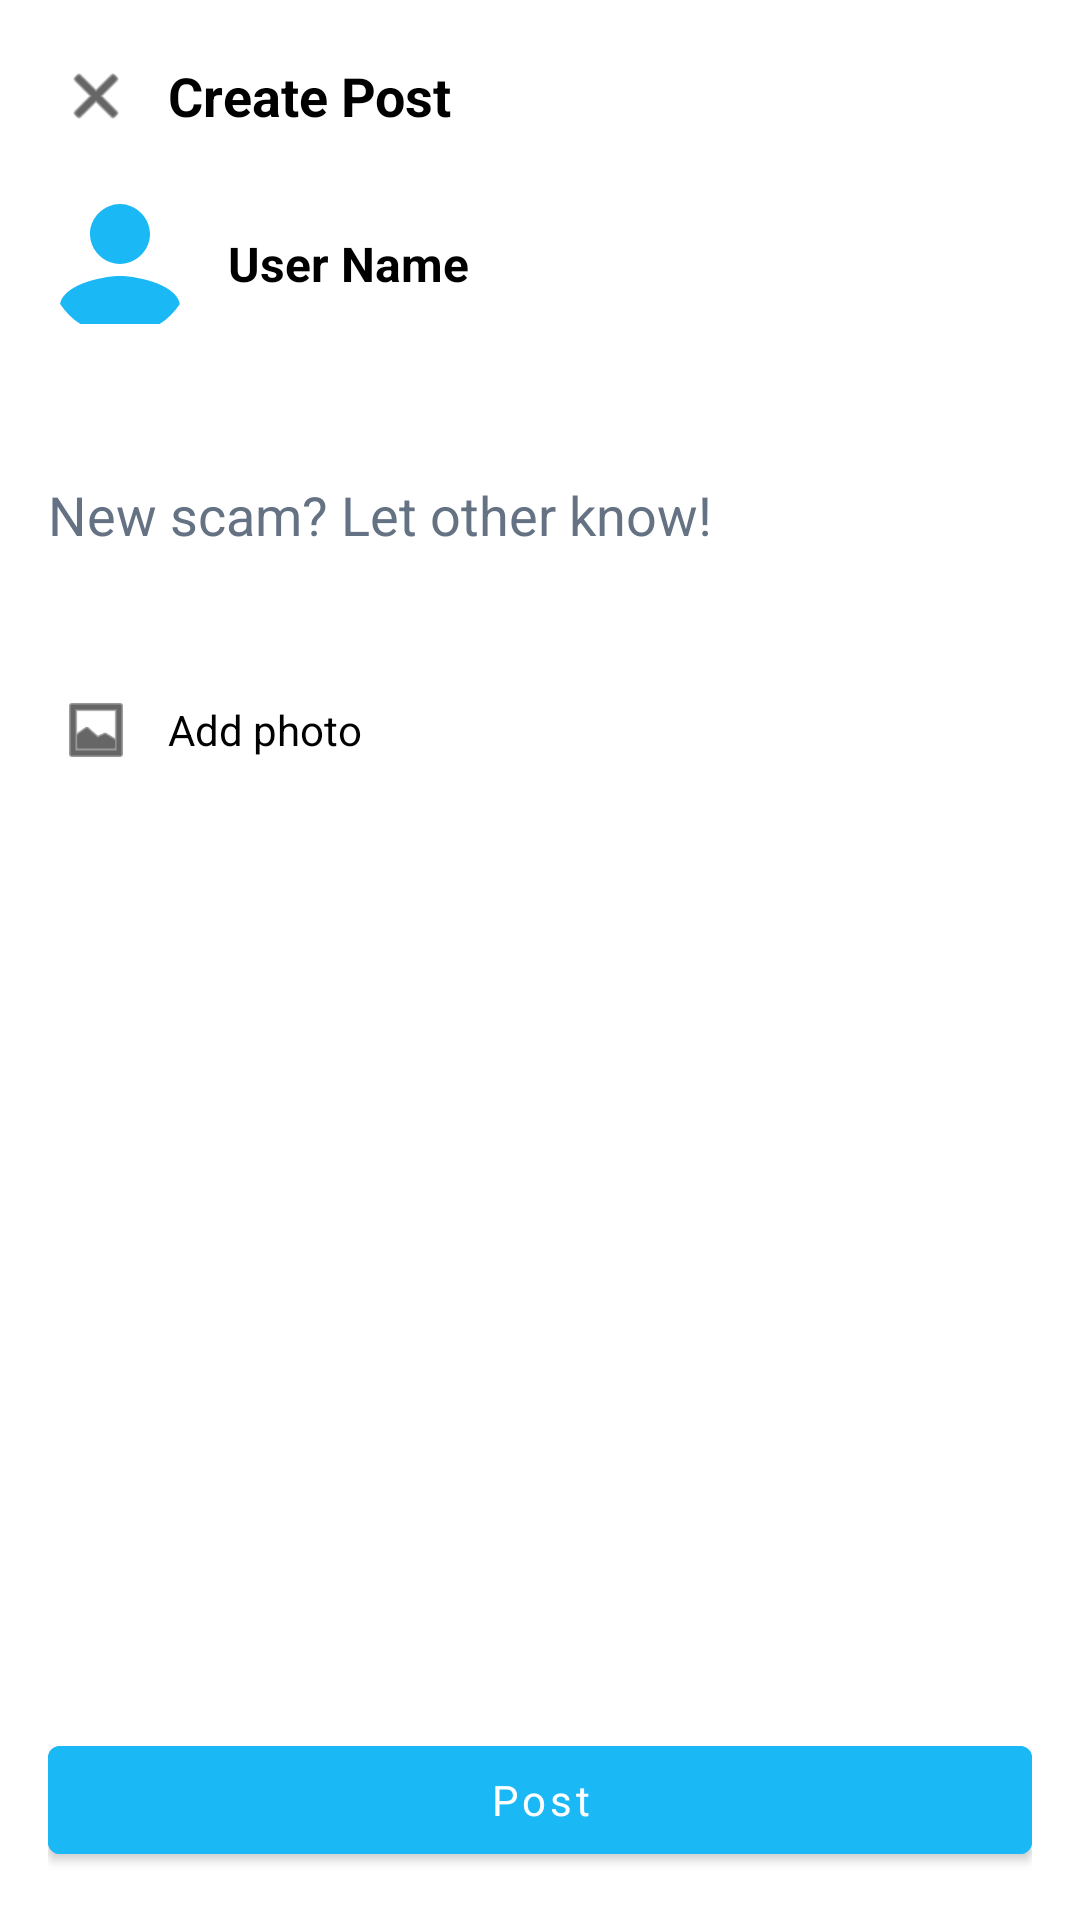

The Android layout XML behind this screen, and the referenced resources:
<!-- AndroidManifest.xml: application theme Theme.FrauduLens -->
<!-- res/layout/dialog_create_post_fullscreen.xml -->
<?xml version="1.0" encoding="utf-8"?>
<LinearLayout
    xmlns:android="http://schemas.android.com/apk/res/android"
    xmlns:app="http://schemas.android.com/apk/res-auto"
    android:layout_width="match_parent"
    android:layout_height="match_parent"
    android:background="@color/surface"
    android:orientation="vertical"
    android:padding="16dp">

    <LinearLayout
        android:layout_width="match_parent"
        android:layout_height="wrap_content"
        android:gravity="center_vertical"
        android:orientation="horizontal">

        <ImageView
            android:id="@+id/btnClosePost"
            android:layout_width="32dp"
            android:layout_height="32dp"
            android:padding="4dp"
            android:src="@android:drawable/ic_menu_close_clear_cancel"
            android:tint="@color/textPrimary" />

        <TextView
            android:layout_width="0dp"
            android:layout_height="wrap_content"
            android:layout_marginStart="8dp"
            android:layout_weight="1"
            android:text="Create Post"
            android:textColor="@color/textPrimary"
            android:textSize="18sp"
            android:textStyle="bold" />
    </LinearLayout>

    <LinearLayout
        android:layout_width="match_parent"
        android:layout_height="wrap_content"
        android:layout_marginTop="16dp"
        android:gravity="center_vertical"
        android:orientation="horizontal">

        <com.google.android.material.imageview.ShapeableImageView
            android:id="@+id/imgDialogUser"
            android:layout_width="48dp"
            android:layout_height="48dp"
            android:layout_marginEnd="12dp"
            android:scaleType="centerCrop"
            android:src="@drawable/ic_profile"
            app:shapeAppearanceOverlay="@style/ShapeAppearanceOverlay.MaterialComponents.Circular" />

        <TextView
            android:id="@+id/tvDialogUserName"
            android:layout_width="wrap_content"
            android:layout_height="wrap_content"
            android:text="User Name"
            android:textColor="@color/textPrimary"
            android:textSize="16sp"
            android:textStyle="bold" />
    </LinearLayout>

    <EditText
        android:id="@+id/etDialogCaption"
        android:layout_width="match_parent"
        android:layout_height="wrap_content"
        android:layout_marginTop="16dp"
        android:background="@android:color/transparent"
        android:hint="New scam? Let other know!"
        android:maxLines="8"
        android:minLines="4"
        android:textColor="@color/textPrimary"
        android:textColorHint="@color/mutedText" />

    <ImageView
        android:id="@+id/imgDialogPreview"
        android:layout_width="match_parent"
        android:layout_height="200dp"
        android:layout_marginTop="12dp"
        android:scaleType="centerCrop"
        android:visibility="gone"
        android:background="@color/colorLightPurple" />

    <LinearLayout
        android:layout_width="match_parent"
        android:layout_height="wrap_content"
        android:layout_marginTop="12dp"
        android:gravity="center_vertical"
        android:orientation="horizontal">

        <ImageView
            android:id="@+id/btnDialogAddPhoto"
            android:layout_width="32dp"
            android:layout_height="32dp"
            android:padding="4dp"
            android:src="@android:drawable/ic_menu_gallery"
            android:tint="@color/textPrimary" />

        <TextView
            android:layout_width="wrap_content"
            android:layout_height="wrap_content"
            android:layout_marginStart="8dp"
            android:text="Add photo"
            android:textColor="@color/textPrimary"
            android:textSize="14sp" />
    </LinearLayout>

    <View
        android:layout_width="match_parent"
        android:layout_height="0dp"
        android:layout_weight="1" />

    <com.google.android.material.button.MaterialButton
        android:id="@+id/btnDialogPost"
        android:layout_width="match_parent"
        android:layout_height="48dp"
        android:text="Post"
        android:textAllCaps="false"
        android:backgroundTint="@color/secondaryColor"
        android:textColor="@color/surface" />
</LinearLayout>
<!-- resources referenced by this layout -->
<resources>
  <color name="colorLightPurple">#ECE6F0</color>
  <color name="mutedText">#647283</color>
  <color name="secondaryColor">#1BB8F6</color>
  <color name="surface">#FFFFFF</color>
  <color name="textPrimary">#000000</color>
  <!-- drawable ic_profile (drawable) -->
  <?xml version="1.0" encoding="utf-8"?>
  <vector xmlns:android="http://schemas.android.com/apk/res/android"
      android:width="24dp" android:height="24dp" android:viewportWidth="24" android:viewportHeight="24">
      <path android:fillColor="@color/secondaryColor" android:pathData="M12 12c2.7 0 5-2.3 5-5s-2.3-5-5-5-5 2.3-5 5 2.3 5 5 5zm0 2c-3.3 0-10 1.7-10 5v3h20v-3c0-3.3-6.7-5-10-5z"/>
  </vector>
  <style name="ShapeAppearanceOverlay.MaterialComponents.Circular" parent="">
          <item name="cornerFamily">rounded</item>
          <item name="cornerSize">50%</item>
      </style>
  <style name="Theme.FrauduLens" parent="Theme.MaterialComponents.DayNight.NoActionBar">
          <item name="colorPrimary">@color/primaryColor</item>
          <item name="colorPrimaryVariant">@color/primaryVariant</item>
          <item name="colorSecondary">@color/secondaryColor</item>
          <item name="android:statusBarColor">@color/primaryVariant</item>
          <item name="android:navigationBarColor">@color/primaryVariant</item>
          <item name="android:windowLayoutInDisplayCutoutMode">never</item>
          <item name="materialCardViewStyle">@style/Widget.MaterialComponents.CardView</item>
          <item name="android:windowBackground">@drawable/gradient_bg</item>
          <item name="android:fontFamily">sans-serif</item>
      </style>
  <color name="primaryColor">#2F08F1</color>
  <color name="primaryVariant">#271589</color>
  <!-- drawable gradient_bg (drawable) -->
  <?xml version="1.0" encoding="utf-8"?>
  <shape xmlns:android="http://schemas.android.com/apk/res/android" android:shape="rectangle">
      <gradient
          android:angle="90"
          android:startColor="@color/colorDarkPurple"
          android:centerColor="@color/colorDarkPurple"
          android:centerY="0.5"
          android:endColor="@color/colorBlue"
          android:type="linear" />
  </shape>
  <color name="colorDarkPurple">#271589</color>
  <color name="colorBlue">#1BB8F6</color>
</resources>
